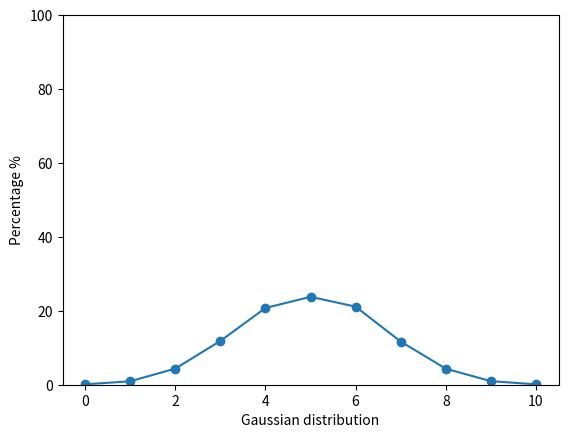

The matplotlib source for this figure:
import random
import matplotlib.pyplot as plt
import numpy as np


def flip_coin() -> dict:
    results = {i: 0 for i in range(11)}
    for _ in range(10000):
        current_flip_sum = 0
        for _ in range(10):
            current_flip_sum += random.randint(0, 1)
        results[current_flip_sum] += 1

    for index in range(11):
        results[index] = (results[index] / 10000) * 100
    return results


def draw_gaussian_distribution_graph(statistic: dict) -> None:
    xpoints = np.array(list(statistic.keys()))
    ypoints = np.array(list(statistic.values()))
    plt.plot(xpoints, ypoints, marker="o")
    plt.ylim(0, 100)
    plt.xlabel("Gaussian distribution")
    plt.ylabel("Percentage %")
    plt.show()


draw_gaussian_distribution_graph(flip_coin())
